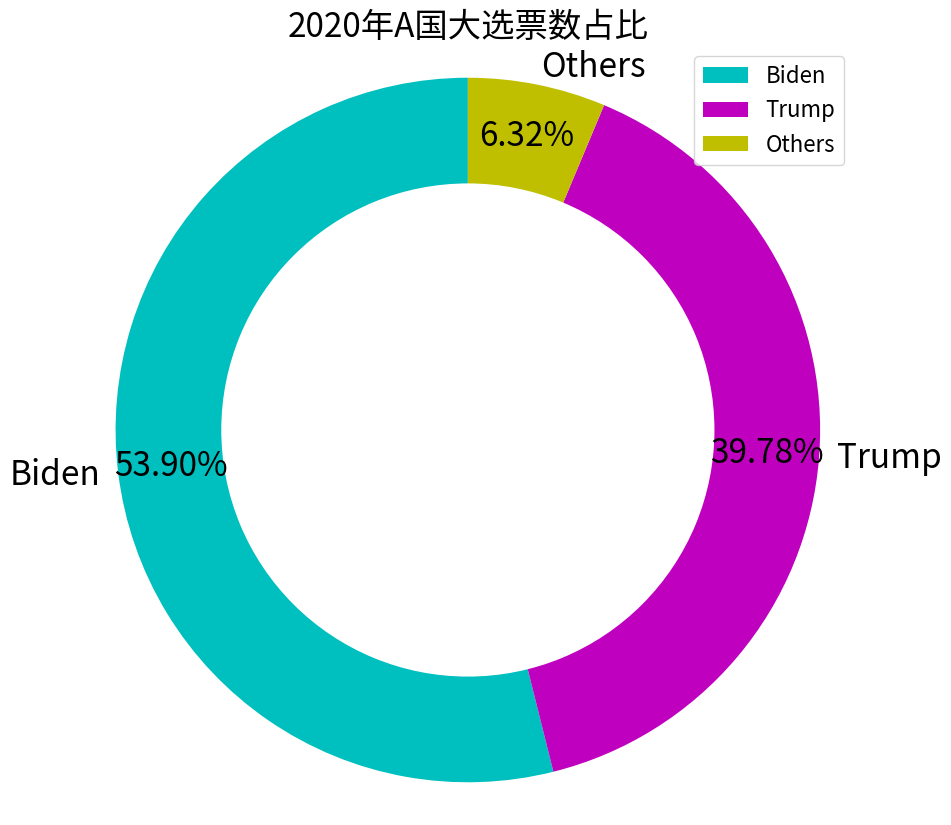

Generate this figure with matplotlib:
# coding=utf-8
# import matplotlib.pyplot as plt
#
#
# election_data = {'Biden': 290, 'Trump': 214, 'Others': 538-290-214}
# candidate = [key for key in election_data]
# votes = [value for value in election_data.values()]
# plt.figure(figsize=(10, 10), dpi=100)
# plt.pie(votes, labels=candidate, autopct="%1.2f%%", colors=['c', 'm', 'y'],
#         textprops={'fontsize': 24}, labeldistance=1.05)
# plt.legend(fontsize=16)
# plt.title("2020年A国大选票数占比", fontsize=24)
# plt.show()


# import matplotlib.pyplot as plt
#
#
# election_data = {'Biden': 290, 'Trump': 214, 'Others': 538-290-214}
# candidate = [key for key in election_data]
# votes = [value for value in election_data.values()]
# plt.figure(figsize=(10, 10), dpi=100)
# explode = (0.1, 0, 0)
# plt.pie(votes, labels=candidate, autopct="%1.2f%%", colors=['c', 'm', 'y'], textprops={'fontsize': 24},
#         labeldistance=1.05, explode=explode, startangle=90, shadow=True)
# plt.legend(loc='upper right', fontsize=16)
# plt.title("2020年A国大选票数占比", fontsize=24)
# plt.axis('equal')
# plt.show()


import matplotlib.pyplot as plt


election_data = {'Biden': 290, 'Trump': 214, 'Others': 538-290-214}
candidate = [key for key in election_data]
votes = [value for value in election_data.values()]
plt.figure(figsize=(10, 10), dpi=100)
explode = (0, 0, 0)
plt.pie(votes, labels=candidate, explode=explode, autopct="%1.2f%%", colors=['c', 'm', 'y'],
        textprops={'fontsize': 24}, labeldistance=1.05, pctdistance=0.85, startangle=90)
plt.pie([1], radius=0.7, colors='w')
plt.legend(loc='upper right', fontsize=16)
plt.title("2020年A国大选票数占比", fontsize=24)
plt.axis('equal')
plt.show()


# import matplotlib.pyplot as plt
#
#
# phone_data = {'SAMSUNG': 0.22, 'HUAWEI': 0.14, 'XIAOMI': 0.13, 'APPLE': 0.11, 'OPPO': 0.08, 'VIVO': 0.08,
#               'REALME': 0.04, 'LENOVO': 0.03, 'OTHERS': 1-0.22-0.14-0.13-0.11-0.08-0.08-0.04-0.03}
# brands = [key for key in phone_data]
# markets = [value for value in phone_data.values()]
# fig, axs = plt.subplots(ncols=2, figsize=(15, 10), dpi=100)
# explode = (0, 0, 0, 0.1, 0, 0, 0, 0, 0)
# colors = ['darkslategrey', 'teal', 'c', 'g', 'cyan', 'darkturquoise', 'cadetblue', 'powderblue', 'steelblue']
# slices, texts, autotexts = axs[0].pie(markets, labels=brands, explode=explode, autopct="%1.2f%%", colors=colors,
#                                       shadow=True, textprops={'fontsize': 24}, labeldistance=1.05, startangle=90)
# axs[0].axis('equal')
# axs[0].set_title("2020年三季度手机市场份额", fontsize=24)
# axs[1].axis('off')
# axs[1].legend(slices, brands, loc='center left', fontsize=20)
# plt.show()
